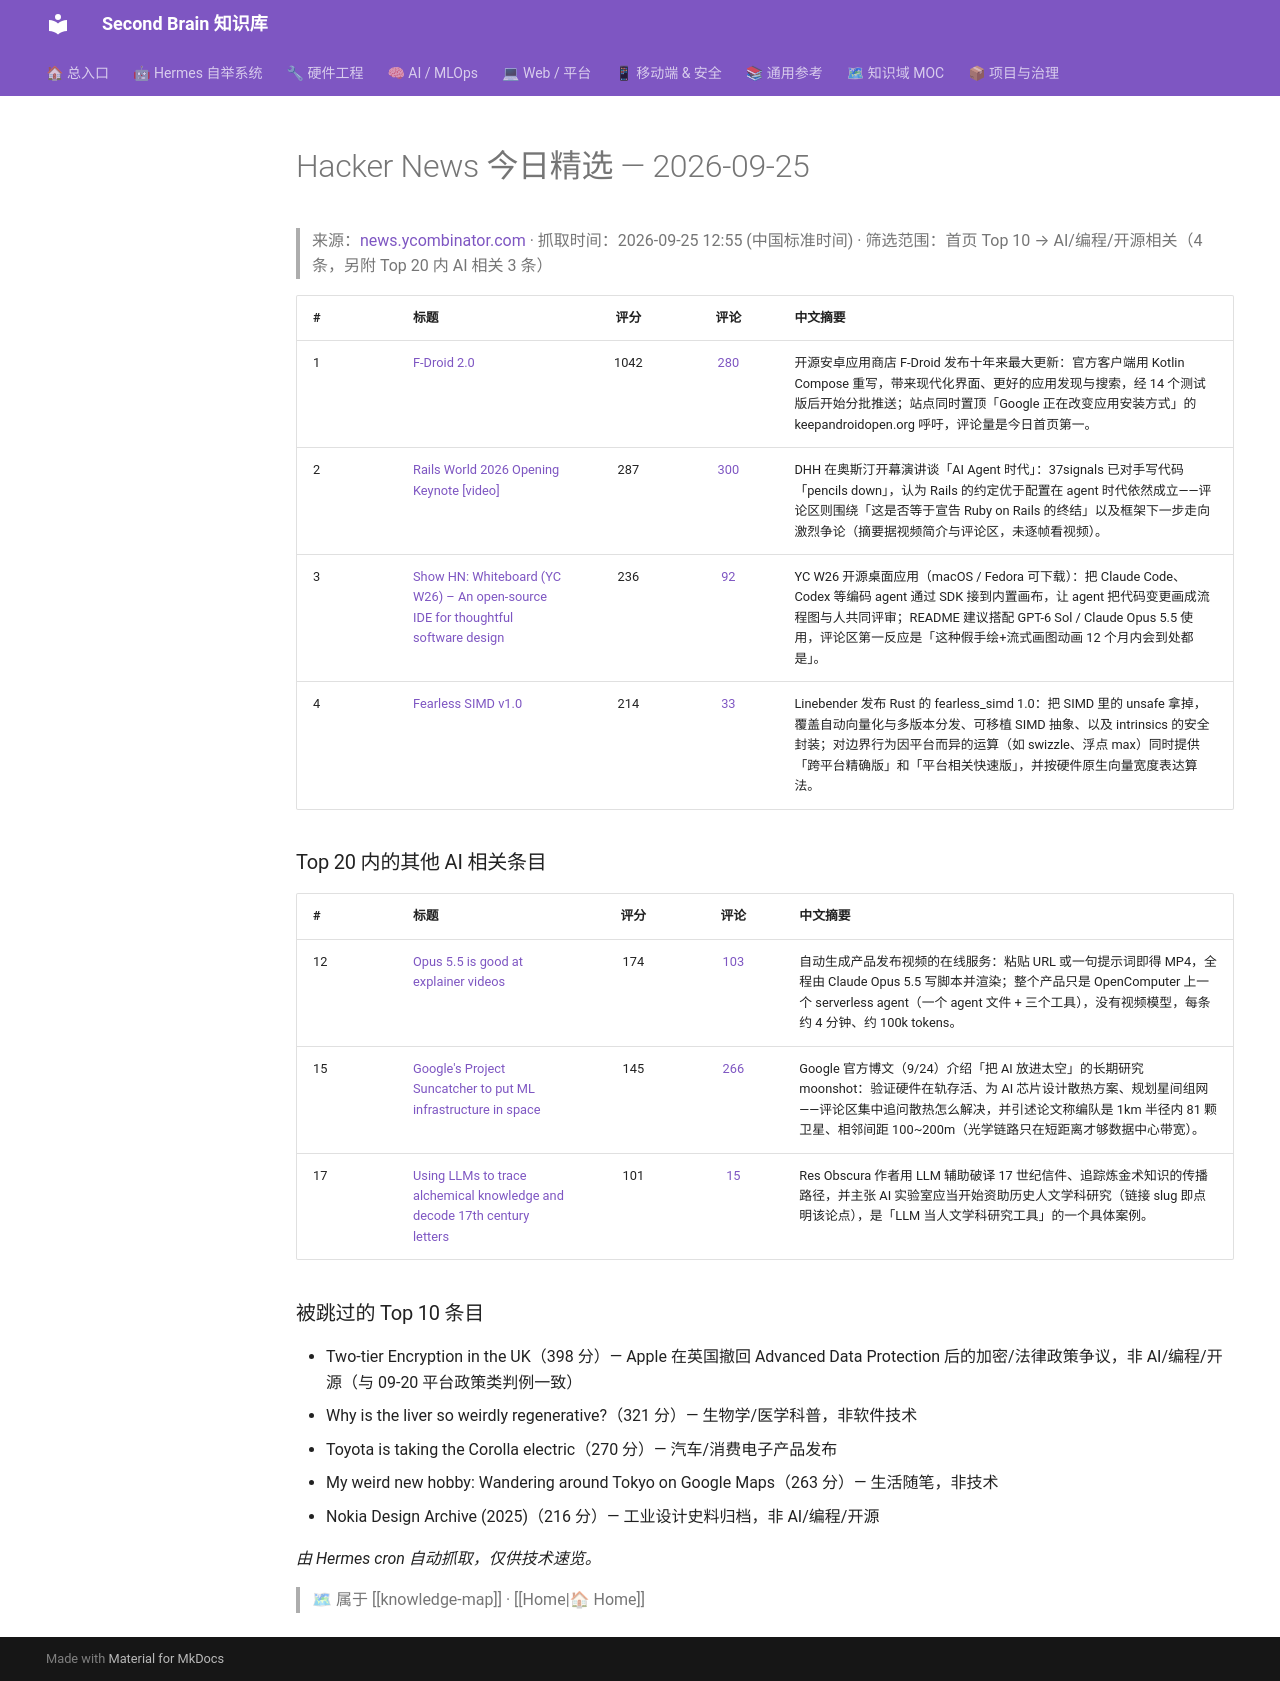

repository: mo9652962-ai/second-brain · page: kb/knowledge/Daily/hackernews-2026-09-25/index.html · generator: mkdocs

---
tags: [hackernews, daily, tech, news]
type: daily
created: 2026-09-25
---

# Hacker News 今日精选 — 2026-09-25

> 来源：[news.ycombinator.com](https://news.ycombinator.com) · 抓取时间：2026-09-25 12:55 (中国标准时间) · 筛选范围：首页 Top 10 → AI/编程/开源相关（4 条，另附 Top 20 内 AI 相关 3 条）

| # | 标题 | 评分 | 评论 | 中文摘要 |
|:--|:-----|:----:|:----:|:--------|
| 1 | [F-Droid 2.0](https://f-droid.org/2026/09/24/f-droid-2.0-a-new-chapter-for-android-freedom.html) | 1042 | [280](https://news.ycombinator.com/item?id=49831968) | 开源安卓应用商店 F-Droid 发布十年来最大更新：官方客户端用 Kotlin Compose 重写，带来现代化界面、更好的应用发现与搜索，经 14 个测试版后开始分批推送；站点同时置顶「Google 正在改变应用安装方式」的 keepandroidopen.org 呼吁，评论量是今日首页第一。 |
| 2 | [Rails World 2026 Opening Keynote [video]](https://www.youtube.com/watch?v=vDjW_dRyKXY) | 287 | [300](https://news.ycombinator.com/item?id=49817680) | DHH 在奥斯汀开幕演讲谈「AI Agent 时代」：37signals 已对手写代码「pencils down」，认为 Rails 的约定优于配置在 agent 时代依然成立——评论区则围绕「这是否等于宣告 Ruby on Rails 的终结」以及框架下一步走向激烈争论（摘要据视频简介与评论区，未逐帧看视频）。 |
| 3 | [Show HN: Whiteboard (YC W26) – An open-source IDE for thoughtful software design](https://github.com/devdotfast/whiteboard) | 236 | [92](https://news.ycombinator.com/item?id=49833867) | YC W26 开源桌面应用（macOS / Fedora 可下载）：把 Claude Code、Codex 等编码 agent 通过 SDK 接到内置画布，让 agent 把代码变更画成流程图与人共同评审；README 建议搭配 GPT-6 Sol / Claude Opus 5.5 使用，评论区第一反应是「这种假手绘+流式画图动画 12 个月内会到处都是」。 |
| 4 | [Fearless SIMD v1.0](https://linebender.org/blog/fearless-simd-1-0/) | 214 | [33](https://news.ycombinator.com/item?id=49800085) | Linebender 发布 Rust 的 fearless_simd 1.0：把 SIMD 里的 unsafe 拿掉，覆盖自动向量化与多版本分发、可移植 SIMD 抽象、以及 intrinsics 的安全封装；对边界行为因平台而异的运算（如 swizzle、浮点 max）同时提供「跨平台精确版」和「平台相关快速版」，并按硬件原生向量宽度表达算法。 |

### Top 20 内的其他 AI 相关条目

| # | 标题 | 评分 | 评论 | 中文摘要 |
|:--|:-----|:----:|:----:|:--------|
| 12 | [Opus 5.5 is good at explainer videos](https://launchvideo.io) | 174 | [103](https://news.ycombinator.com/item?id=49836374) | 自动生成产品发布视频的在线服务：粘贴 URL 或一句提示词即得 MP4，全程由 Claude Opus 5.5 写脚本并渲染；整个产品只是 OpenComputer 上一个 serverless agent（一个 agent 文件 + 三个工具），没有视频模型，每条约 4 分钟、约 100k tokens。 |
| 15 | [Google's Project Suncatcher to put ML infrastructure in space](https://blog.google/innovation-and-ai/models-and-research/google-research/google-project-suncatcher-facts/) | 145 | [266](https://news.ycombinator.com/item?id=49830606) | Google 官方博文（9/24）介绍「把 AI 放进太空」的长期研究 moonshot：验证硬件在轨存活、为 AI 芯片设计散热方案、规划星间组网——评论区集中追问散热怎么解决，并引述论文称编队是 1km 半径内 81 颗卫星、相邻间距 100~200m（光学链路只在短距离才够数据中心带宽）。 |
| 17 | [Using LLMs to trace alchemical knowledge and decode 17th century letters](https://resobscura.substack.com/p/ai-labs-need-to-start-funding-historical) | 101 | [15](https://news.ycombinator.com/item?id=49835531) | Res Obscura 作者用 LLM 辅助破译 17 世纪信件、追踪炼金术知识的传播路径，并主张 AI 实验室应当开始资助历史人文学科研究（链接 slug 即点明该论点），是「LLM 当人文学科研究工具」的一个具体案例。 |

### 被跳过的 Top 10 条目

- Two-tier Encryption in the UK（398 分）— Apple 在英国撤回 Advanced Data Protection 后的加密/法律政策争议，非 AI/编程/开源（与 09-20 平台政策类判例一致）
- Why is the liver so weirdly regenerative?（321 分）— 生物学/医学科普，非软件技术
- Toyota is taking the Corolla electric（270 分）— 汽车/消费电子产品发布
- My weird new hobby: Wandering around Tokyo on Google Maps（263 分）— 生活随笔，非技术
- Nokia Design Archive (2025)（216 分）— 工业设计史料归档，非 AI/编程/开源

*由 Hermes cron 自动抓取，仅供技术速览。*

> 🗺 属于 [[knowledge-map]] · [[Home|🏠 Home]]
